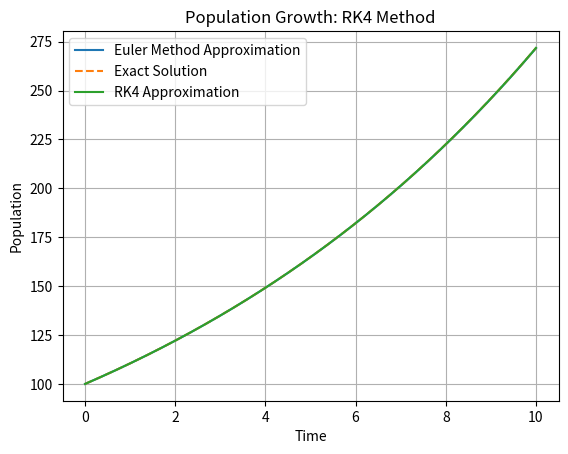

Write the Python code that produced this figure.
import numpy as np

def exact_solution(t, N0, r):
    return N0 * np.exp(r * t)

def euler_method(func, initial_condition, t0, tf, num_steps, *args):
    h = (tf - t0) / num_steps  # Step size
    t_values = [t0]
    y_values = [initial_condition]

    t = t0
    y = initial_condition

    for _ in range(num_steps):
        y += h * func(t, y, *args)
        t += h
        t_values.append(t)
        y_values.append(y)

    return t_values, y_values


# Define the population growth function
def population_growth(t, N, r):
    return r * N

# Example usage
initial_population = 100  # Initial population
growth_rate = 0.1  # Growth rate
t0 = 0  # Initial time
tf = 10  # Final time
num_steps = 1000  # Number of steps for Euler method

# Compare exact solution with Euler method approximation
t_exact = np.linspace(t0, tf, 1000)  # Time points for exact solution
N_exact = exact_solution(t_exact, initial_population, growth_rate)


# Perform Euler integration
t_values, N_values = euler_method(population_growth, initial_population, t0, tf, num_steps, growth_rate)

# Plot the results
import matplotlib.pyplot as plt

# Plot both exact solution and Euler method approximation
plt.plot(t_values, N_values, label='Euler Method Approximation')
plt.plot(t_exact, N_exact, label='Exact Solution', linestyle='--')
plt.xlabel('Time')
plt.ylabel('Population')
plt.title('Population Growth: Euler Method vs Exact Solution')
plt.legend()
plt.grid(True)
plt.show()


def runge_kutta_4(func, initial_condition, t0, tf, num_steps, *args):
    h = (tf - t0) / num_steps
    t_values = [t0]
    y_values = [initial_condition]

    t = t0
    y = initial_condition

    for _ in range(num_steps):
        k1 = h * func(t, y, *args)
        k2 = h * func(t + 0.5 * h, y + 0.5 * k1, *args)
        k3 = h * func(t + 0.5 * h, y + 0.5 * k2, *args)
        k4 = h * func(t + h, y + k3, *args)

        y += (k1 + 2 * k2 + 2 * k3 + k4) / 6.0
        t += h

        t_values.append(t)
        y_values.append(y)

    return t_values, y_values


# Example usage with population growth function
initial_population = 100  # Initial population
growth_rate = 0.1  # Growth rate
t0 = 0  # Initial time
tf = 10  # Final time
num_steps = 1000  # Number of steps for RK4 method

# Perform RK4 integration
t_values_rk4, N_values_rk4 = runge_kutta_4(population_growth, initial_population, t0, tf, num_steps, growth_rate)

# Plot the results
plt.plot(t_values_rk4, N_values_rk4, label='RK4 Approximation')
plt.xlabel('Time')
plt.ylabel('Population')
plt.title('Population Growth: RK4 Method')
plt.legend()
plt.grid(True)
plt.show()
